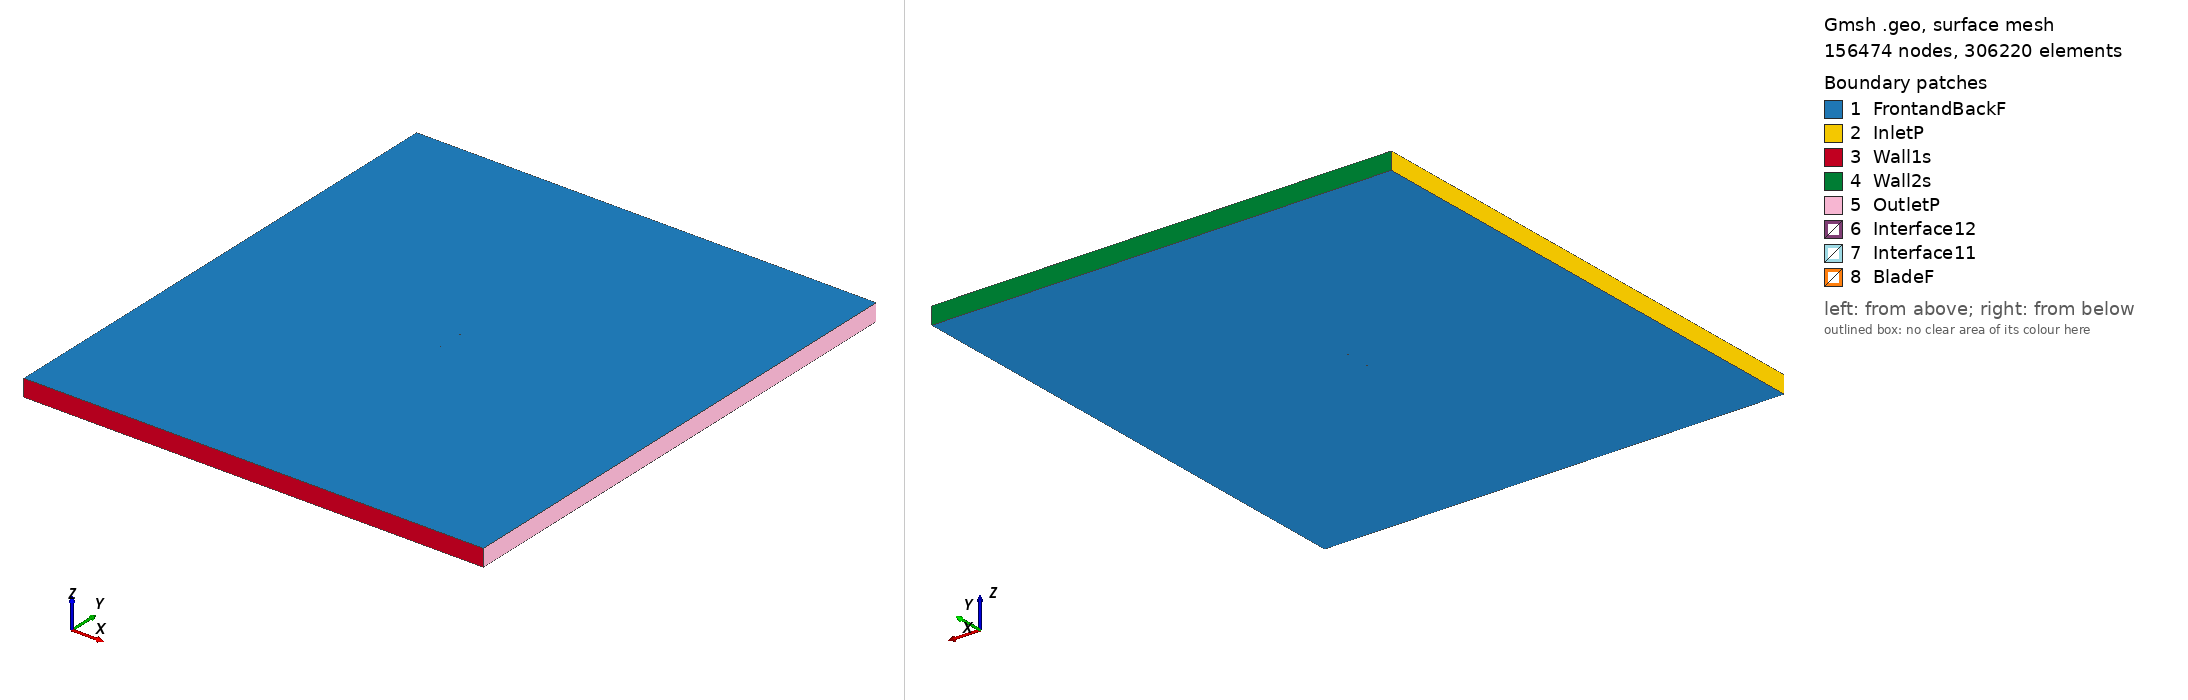

Gmsh geometry script, surface-meshed: 156474 nodes, 306220 surface elements. Boundary patches (legend numbers): 1 FrontandBackF, 2 InletP, 3 Wall1s, 4 Wall2s, 5 OutletP, 6 Interface12, 7 Interface11, 8 BladeF. Left view from above one corner, right view from below the opposite corner. Legend entries are the model's physical surfaces. The drawing asked Gmsh for element sizes between 1% and 20% of the model's largest extent; the script's own settings can give other sizes.

=== s8035_tsr_0.85044_aoa_5.7579.geo (drawn) ===
SetFactory("OpenCASCADE");

Point(1) = {0.074698, 0.728356, 0, 1.0};
Point(2) = {0.073263, 0.728718, 0, 1.0};
Point(3) = {0.071481, 0.729142, 0, 1.0};
Point(4) = {0.069485, 0.729607, 0, 1.0};
Point(5) = {0.067286, 0.730112, 0, 1.0};
Point(6) = {0.064894, 0.730657, 0, 1.0};
Point(7) = {0.062314, 0.731246, 0, 1.0};
Point(8) = {0.059559, 0.731877, 0, 1.0};
Point(9) = {0.056642, 0.732553, 0, 1.0};
Point(10) = {0.053580, 0.733269, 0, 1.0};
Point(11) = {0.050386, 0.734018, 0, 1.0};
Point(12) = {0.047070, 0.734793, 0, 1.0};
Point(13) = {0.043642, 0.735590, 0, 1.0};
Point(14) = {0.040111, 0.736406, 0, 1.0};
Point(15) = {0.036490, 0.737237, 0, 1.0};
Point(16) = {0.032791, 0.738074, 0, 1.0};
Point(17) = {0.029024, 0.738914, 0, 1.0};
Point(18) = {0.025197, 0.739753, 0, 1.0};
Point(19) = {0.021323, 0.740588, 0, 1.0};
Point(20) = {0.017416, 0.741410, 0, 1.0};
Point(21) = {0.013482, 0.742215, 0, 1.0};
Point(22) = {0.009531, 0.743000, 0, 1.0};
Point(23) = {0.005575, 0.743763, 0, 1.0};
Point(24) = {0.001626, 0.744497, 0, 1.0};
Point(25) = {-0.002307, 0.745197, 0, 1.0};
Point(26) = {-0.006220, 0.745861, 0, 1.0};
Point(27) = {-0.010097, 0.746489, 0, 1.0};
Point(28) = {-0.013927, 0.747073, 0, 1.0};
Point(29) = {-0.017704, 0.747610, 0, 1.0};
Point(30) = {-0.021422, 0.748097, 0, 1.0};
Point(31) = {-0.025069, 0.748536, 0, 1.0};
Point(32) = {-0.028632, 0.748922, 0, 1.0};
Point(33) = {-0.032110, 0.749248, 0, 1.0};
Point(34) = {-0.035495, 0.749517, 0, 1.0};
Point(35) = {-0.038776, 0.749731, 0, 1.0};
Point(36) = {-0.041946, 0.749884, 0, 1.0};
Point(37) = {-0.044998, 0.749972, 0, 1.0};
Point(38) = {-0.047931, 0.750000, 0, 1.0};
Point(39) = {-0.050737, 0.749968, 0, 1.0};
Point(40) = {-0.053404, 0.749877, 0, 1.0};
Point(41) = {-0.055933, 0.749721, 0, 1.0};
Point(42) = {-0.058321, 0.749507, 0, 1.0};
Point(43) = {-0.060561, 0.749237, 0, 1.0};
Point(44) = {-0.062643, 0.748911, 0, 1.0};
Point(45) = {-0.064568, 0.748527, 0, 1.0};
Point(46) = {-0.066339, 0.748090, 0, 1.0};
Point(47) = {-0.067950, 0.747609, 0, 1.0};
Point(48) = {-0.069389, 0.747086, 0, 1.0};
Point(49) = {-0.070660, 0.746518, 0, 1.0};
Point(50) = {-0.071768, 0.745913, 0, 1.0};
Point(51) = {-0.072709, 0.745283, 0, 1.0};
Point(52) = {-0.073466, 0.744640, 0, 1.0};
Point(53) = {-0.074039, 0.743974, 0, 1.0};
Point(54) = {-0.074436, 0.743298, 0, 1.0};
Point(55) = {-0.074622, 0.742650, 0, 1.0};
Point(56) = {-0.074569, 0.741978, 0, 1.0};
Point(57) = {-0.074315, 0.741235, 0, 1.0};
Point(58) = {-0.073886, 0.740469, 0, 1.0};
Point(59) = {-0.073273, 0.739687, 0, 1.0};
Point(60) = {-0.072477, 0.738883, 0, 1.0};
Point(61) = {-0.071512, 0.738069, 0, 1.0};
Point(62) = {-0.070380, 0.737258, 0, 1.0};
Point(63) = {-0.069074, 0.736458, 0, 1.0};
Point(64) = {-0.067592, 0.735665, 0, 1.0};
Point(65) = {-0.065944, 0.734883, 0, 1.0};
Point(66) = {-0.064134, 0.734123, 0, 1.0};
Point(67) = {-0.062159, 0.733388, 0, 1.0};
Point(68) = {-0.060019, 0.732676, 0, 1.0};
Point(69) = {-0.057721, 0.731990, 0, 1.0};
Point(70) = {-0.055274, 0.731332, 0, 1.0};
Point(71) = {-0.052679, 0.730710, 0, 1.0};
Point(72) = {-0.049936, 0.730119, 0, 1.0};
Point(73) = {-0.047056, 0.729560, 0, 1.0};
Point(74) = {-0.044048, 0.729037, 0, 1.0};
Point(75) = {-0.040912, 0.728554, 0, 1.0};
Point(76) = {-0.037653, 0.728109, 0, 1.0};
Point(77) = {-0.034283, 0.727697, 0, 1.0};
Point(78) = {-0.030810, 0.727322, 0, 1.0};
Point(79) = {-0.027242, 0.726989, 0, 1.0};
Point(80) = {-0.023581, 0.726692, 0, 1.0};
Point(81) = {-0.019840, 0.726426, 0, 1.0};
Point(82) = {-0.016032, 0.726198, 0, 1.0};
Point(83) = {-0.012162, 0.726006, 0, 1.0};
Point(84) = {-0.008238, 0.725847, 0, 1.0};
Point(85) = {-0.004272, 0.725717, 0, 1.0};
Point(86) = {-0.000277, 0.725618, 0, 1.0};
Point(87) = {0.003739, 0.725548, 0, 1.0};
Point(88) = {0.007767, 0.725506, 0, 1.0};
Point(89) = {0.011795, 0.725486, 0, 1.0};
Point(90) = {0.015811, 0.725490, 0, 1.0};
Point(91) = {0.019804, 0.725516, 0, 1.0};
Point(92) = {0.023766, 0.725560, 0, 1.0};
Point(93) = {0.027684, 0.725618, 0, 1.0};
Point(94) = {0.031542, 0.725689, 0, 1.0};
Point(95) = {0.035334, 0.725771, 0, 1.0};
Point(96) = {0.039048, 0.725862, 0, 1.0};
Point(97) = {0.042671, 0.725957, 0, 1.0};
Point(98) = {0.046189, 0.726054, 0, 1.0};
Point(99) = {0.049592, 0.726151, 0, 1.0};
Point(100) = {0.052873, 0.726248, 0, 1.0};
Point(101) = {0.056015, 0.726337, 0, 1.0};
Point(102) = {0.059008, 0.726417, 0, 1.0};
Point(103) = {0.061834, 0.726486, 0, 1.0};
Point(104) = {0.064479, 0.726548, 0, 1.0};
Point(105) = {0.066933, 0.726605, 0, 1.0};
Point(106) = {0.069188, 0.726661, 0, 1.0};
Point(107) = {0.071237, 0.726717, 0, 1.0};
Point(108) = {0.073067, 0.726777, 0, 1.0};
Point(109) = {0.074545, 0.726846, 0, 1.0};
Point(110) = {-0.074698, -0.728356, 0, 1.0};
Point(111) = {-0.073263, -0.728718, 0, 1.0};
Point(112) = {-0.071481, -0.729142, 0, 1.0};
Point(113) = {-0.069485, -0.729607, 0, 1.0};
Point(114) = {-0.067286, -0.730112, 0, 1.0};
Point(115) = {-0.064894, -0.730657, 0, 1.0};
Point(116) = {-0.062314, -0.731246, 0, 1.0};
Point(117) = {-0.059559, -0.731877, 0, 1.0};
Point(118) = {-0.056642, -0.732553, 0, 1.0};
Point(119) = {-0.053580, -0.733269, 0, 1.0};
Point(120) = {-0.050386, -0.734018, 0, 1.0};
Point(121) = {-0.047070, -0.734793, 0, 1.0};
Point(122) = {-0.043642, -0.735590, 0, 1.0};
Point(123) = {-0.040111, -0.736406, 0, 1.0};
Point(124) = {-0.036490, -0.737237, 0, 1.0};
Point(125) = {-0.032791, -0.738074, 0, 1.0};
Point(126) = {-0.029024, -0.738914, 0, 1.0};
Point(127) = {-0.025197, -0.739753, 0, 1.0};
Point(128) = {-0.021323, -0.740588, 0, 1.0};
Point(129) = {-0.017416, -0.741410, 0, 1.0};
Point(130) = {-0.013482, -0.742215, 0, 1.0};
Point(131) = {-0.009531, -0.743000, 0, 1.0};
Point(132) = {-0.005575, -0.743763, 0, 1.0};
Point(133) = {-0.001626, -0.744497, 0, 1.0};
Point(134) = {0.002307, -0.745197, 0, 1.0};
Point(135) = {0.006220, -0.745861, 0, 1.0};
Point(136) = {0.010097, -0.746489, 0, 1.0};
Point(137) = {0.013927, -0.747073, 0, 1.0};
Point(138) = {0.017704, -0.747610, 0, 1.0};
Point(139) = {0.021422, -0.748097, 0, 1.0};
Point(140) = {0.025069, -0.748536, 0, 1.0};
Point(141) = {0.028632, -0.748922, 0, 1.0};
Point(142) = {0.032110, -0.749248, 0, 1.0};
Point(143) = {0.035495, -0.749517, 0, 1.0};
Point(144) = {0.038776, -0.749731, 0, 1.0};
Point(145) = {0.041946, -0.749884, 0, 1.0};
Point(146) = {0.044998, -0.749972, 0, 1.0};
Point(147) = {0.047931, -0.750000, 0, 1.0};
Point(148) = {0.050737, -0.749968, 0, 1.0};
Point(149) = {0.053404, -0.749877, 0, 1.0};
Point(150) = {0.055933, -0.749721, 0, 1.0};
Point(151) = {0.058321, -0.749507, 0, 1.0};
Point(152) = {0.060561, -0.749237, 0, 1.0};
Point(153) = {0.062643, -0.748911, 0, 1.0};
Point(154) = {0.064568, -0.748527, 0, 1.0};
Point(155) = {0.066339, -0.748090, 0, 1.0};
Point(156) = {0.067950, -0.747609, 0, 1.0};
Point(157) = {0.069389, -0.747086, 0, 1.0};
Point(158) = {0.070660, -0.746518, 0, 1.0};
Point(159) = {0.071768, -0.745913, 0, 1.0};
Point(160) = {0.072709, -0.745283, 0, 1.0};
Point(161) = {0.073466, -0.744640, 0, 1.0};
Point(162) = {0.074039, -0.743974, 0, 1.0};
Point(163) = {0.074436, -0.743298, 0, 1.0};
Point(164) = {0.074622, -0.742650, 0, 1.0};
Point(165) = {0.074569, -0.741978, 0, 1.0};
Point(166) = {0.074315, -0.741235, 0, 1.0};
Point(167) = {0.073886, -0.740469, 0, 1.0};
Point(168) = {0.073273, -0.739687, 0, 1.0};
Point(169) = {0.072477, -0.738883, 0, 1.0};
Point(170) = {0.071512, -0.738069, 0, 1.0};
Point(171) = {0.070380, -0.737258, 0, 1.0};
Point(172) = {0.069074, -0.736458, 0, 1.0};
Point(173) = {0.067592, -0.735665, 0, 1.0};
Point(174) = {0.065944, -0.734883, 0, 1.0};
Point(175) = {0.064134, -0.734123, 0, 1.0};
Point(176) = {0.062159, -0.733388, 0, 1.0};
Point(177) = {0.060019, -0.732676, 0, 1.0};
Point(178) = {0.057721, -0.731990, 0, 1.0};
Point(179) = {0.055274, -0.731332, 0, 1.0};
Point(180) = {0.052679, -0.730710, 0, 1.0};
Point(181) = {0.049936, -0.730119, 0, 1.0};
Point(182) = {0.047056, -0.729560, 0, 1.0};
Point(183) = {0.044048, -0.729037, 0, 1.0};
Point(184) = {0.040912, -0.728554, 0, 1.0};
Point(185) = {0.037653, -0.728109, 0, 1.0};
Point(186) = {0.034283, -0.727697, 0, 1.0};
Point(187) = {0.030810, -0.727322, 0, 1.0};
Point(188) = {0.027242, -0.726989, 0, 1.0};
Point(189) = {0.023581, -0.726692, 0, 1.0};
Point(190) = {0.019840, -0.726426, 0, 1.0};
Point(191) = {0.016032, -0.726198, 0, 1.0};
Point(192) = {0.012162, -0.726006, 0, 1.0};
Point(193) = {0.008238, -0.725847, 0, 1.0};
Point(194) = {0.004272, -0.725717, 0, 1.0};
Point(195) = {0.000277, -0.725618, 0, 1.0};
Point(196) = {-0.003739, -0.725548, 0, 1.0};
Point(197) = {-0.007767, -0.725506, 0, 1.0};
Point(198) = {-0.011795, -0.725486, 0, 1.0};
Point(199) = {-0.015811, -0.725490, 0, 1.0};
Point(200) = {-0.019804, -0.725516, 0, 1.0};
Point(201) = {-0.023766, -0.725560, 0, 1.0};
Point(202) = {-0.027684, -0.725618, 0, 1.0};
Point(203) = {-0.031542, -0.725689, 0, 1.0};
Point(204) = {-0.035334, -0.725771, 0, 1.0};
Point(205) = {-0.039048, -0.725862, 0, 1.0};
Point(206) = {-0.042671, -0.725957, 0, 1.0};
Point(207) = {-0.046189, -0.726054, 0, 1.0};
Point(208) = {-0.049592, -0.726151, 0, 1.0};
Point(209) = {-0.052873, -0.726248, 0, 1.0};
Point(210) = {-0.056015, -0.726337, 0, 1.0};
Point(211) = {-0.059008, -0.726417, 0, 1.0};
Point(212) = {-0.061834, -0.726486, 0, 1.0};
Point(213) = {-0.064479, -0.726548, 0, 1.0};
Point(214) = {-0.066933, -0.726605, 0, 1.0};
Point(215) = {-0.069188, -0.726661, 0, 1.0};
Point(216) = {-0.071237, -0.726717, 0, 1.0};
Point(217) = {-0.073067, -0.726777, 0, 1.0};
Point(218) = {-0.074545, -0.726846, 0, 1.0};

// Lines: first blade (splines 1-4)
Spline(1) = {1:33};
Spline(2) = {33:76};
Spline(3) = {76:109};
Spline(4) = {109,1};

// Lines: second blade (splines 5-8)
Spline(5) = {110:142};
Spline(6) = {142:185};
Spline(7) = {185:218};
Spline(8) = {218,110};

// Outer domain (points 20001-4 and lines)
Point(219) = {-13.50000000, -15.00000000, 0, 1.0};
Point(220) = {-13.50000000, 15.00000000, 0, 1.0};
Point(221) = {13.50000000, 15.00000000, 0, 1.0};
Point(222) = {13.50000000, -15.00000000, 0, 1.0};
Line(11) = {219, 220};
Line(12) = {220, 221};
Line(13) = {221, 222};
Line(14) = {219, 222};

// Interface (between moving and stationary domain) (circles)
Circle(9) = {0, 0, 0, 0.80000000, 0, 2*Pi};
Circle(10) = {0, 0, 0, 0.80000000, 0, 2*Pi};

// Loops collect Lines/Splines/etc (blade1, blade2, domain, first circle)
Line Loop(1) = {1:4};
Line Loop(2) = {5:8};
Line Loop(3) = {11,12,13,-14};
Line Loop(4) = {9};

// BooleanDifference cuts out the circle/interface from the domain
Plane Surface(1) = {3};
Plane Surface(2) = {4};
BooleanDifference{ Surface{1}; Delete;}{ Surface{2}; Delete;}

// This one cuts out the blades from the inner circle/interface
Line Loop(6) = {10};
Plane Surface(5) = {6};
Plane Surface(6) = {1};
Plane Surface(7) = {2};
BooleanDifference{ Surface{5}; Delete;}{ Surface{6,7}; Delete;}

// extrude to 3rd dimension
Extrude {0, 0, 1} {Surface{1}; Surface{5}; Layers{1}; Recombine;}

// Physical Surfaces are the named boundaries (patches)
Physical Surface("Interface11") = {12};
Physical Surface("Interface12") = {10};

// sides of domain
Physical Surface("InletP") = {6};
Physical Surface("OutletP") = {9};

// top and bottom of domain
Physical Surface("Wall1s") = {7};
Physical Surface("Wall2s") = {8};

// Check FrontandBackF by ensuring there is nothing in the 3rd dimension
Physical Surface("FrontandBackF") = {1,11,5,21};
Physical Surface("BladeF") = {13:20};
Physical Volume("Turbine") = {2};
Physical Volume("Farfield") = {1};

// settings for airfoil boundary layer
Field[1] = BoundaryLayer;
Field[1].EdgesList = {1:8};
Field[1].hwall_n = 1e-3;
Field[1].thickness = 1.5e-2;
Field[1].ratio = 1.05;
Field[1].Quads = 1;
BoundaryLayer Field = 1;

// control points for mesh (blade and interface)
// floor((arc length / 1.5mm)/ 6) -> Transfinite Line
Transfinite Line {1,2,3,5,6,7} = 34 Using Progression 1;
Transfinite Line {4,8} = 2 Using Progression 1;
Transfinite Line {9, 15} = 800 Using Progression 1;

// For more information on gmsh syntax, visit http://gmsh.info/doc/texinfo/gmsh.html
